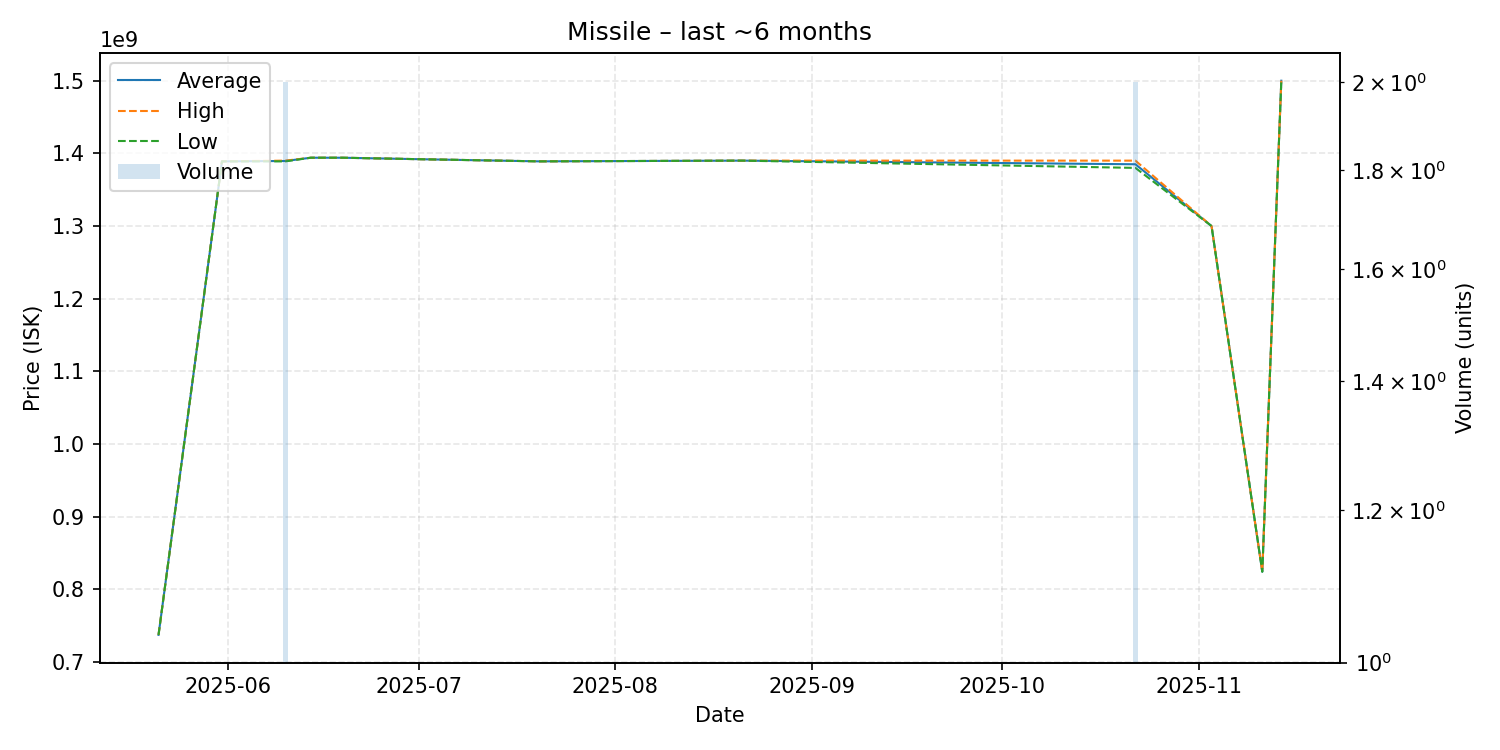

The data file committed next to this chart (first rows):
date, average, highest, lowest, order_count, volume
2025-05-21, 737300000, 737300000, 737300000, 1, 1
2025-05-31, 1389000000, 1389000000, 1389000000, 1, 1
2025-06-10, 1389500000, 1390000000, 1389000000, 2, 2
2025-06-14, 1394000000, 1394000000, 1394000000, 1, 1
2025-06-19, 1394000000, 1394000000, 1394000000, 1, 1
2025-07-01, 1392000000, 1392000000, 1392000000, 1, 1
2025-07-20, 1389000000, 1389000000, 1389000000, 1, 1
2025-08-21, 1390000000, 1390000000, 1390000000, 1, 1
2025-10-22, 1385000000, 1390000000, 1380000000, 2, 2
2025-11-03, 1300000000, 1300000000, 1300000000, 1, 1
2025-11-11, 824200000, 824200000, 824200000, 1, 1
2025-11-14, 1500000000, 1500000000, 1500000000, 1, 1
